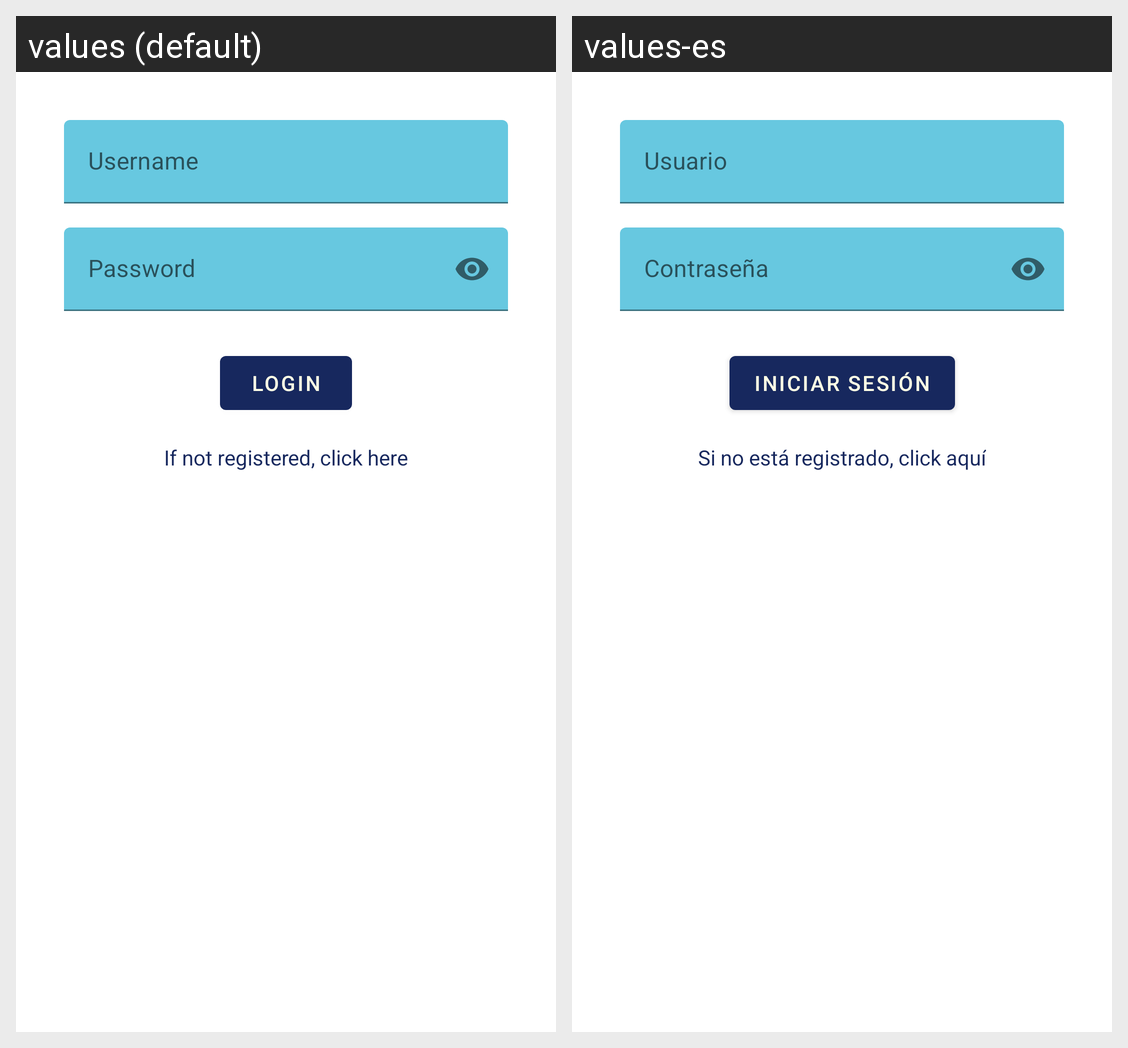

Translations of the strings shown on this Android screen, per locale in the grid:
Android screen res/layout/fragment_login.xml rendered under 2 locales, left to right: values (default), values-es. Device: Nexus 5 (rendered at 1080×1920; each locale shown at half size, 540×960, under a caption strip naming it); theme Theme.PokeArcade.
Strings drawn on this screen, with the default value and each locale's value (text and hints the layout hard-codes, and strings that could not be matched under every locale, appear in the picture but are not listed):

username_hint
  values: Username
  values-es: Usuario

password_hint
  values: Password
  values-es: Contraseña

login
  values: LogIn
  values-es: Iniciar sesión

register_text
  values: If not registered, click here
  values-es: Si no está registrado, click aquí
